Dataset: data (GitHub, crumeike/ASTRA). Classes: slight damage, moderate damage, extensive damage, complete damage, debris, undamaged.

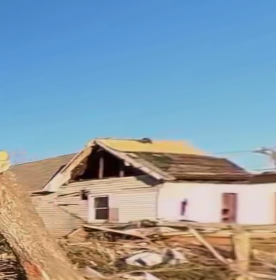
Label: complete damage

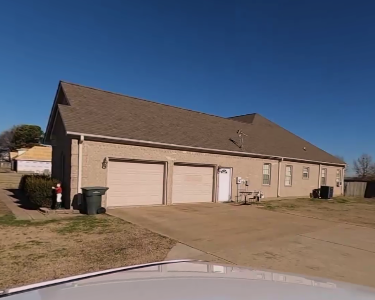
Label: undamaged

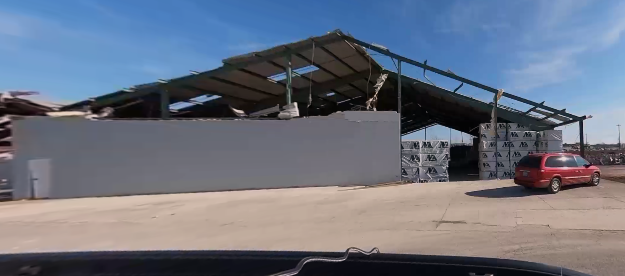
Label: complete damage

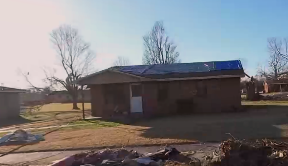
Label: moderate damage

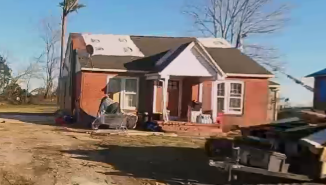
Label: slight damage

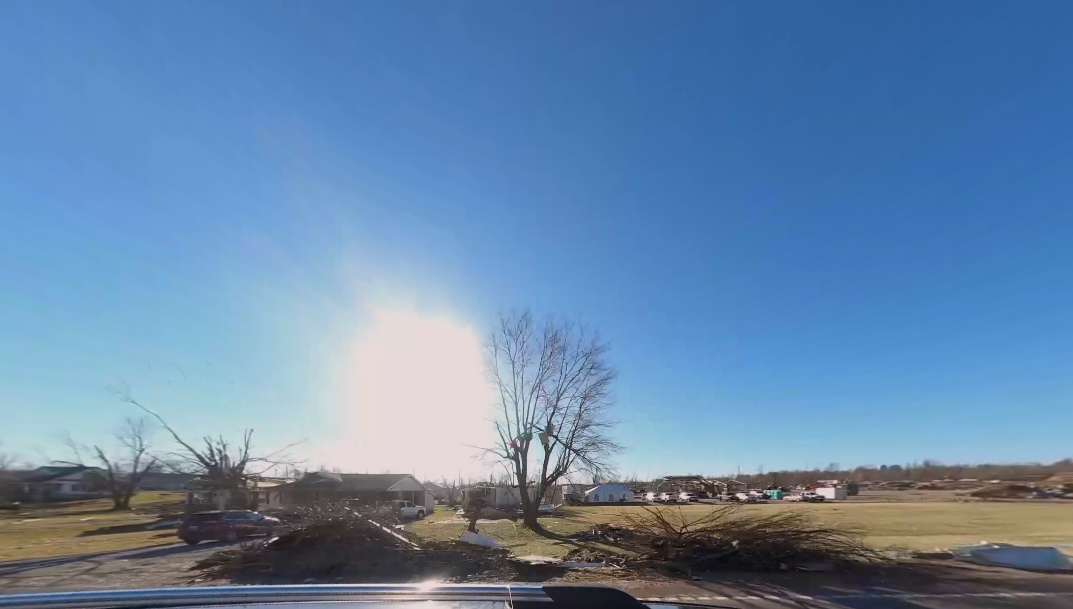
Label: debris
